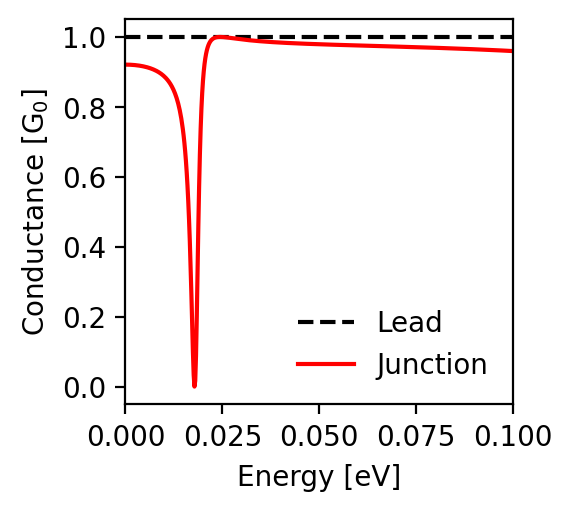

The table this chart was drawn from, first rows:
energy; conductance_lead; conductance_junction
-0.1; 1.0; 0.96
-0.0998; 1.0; 0.96
-0.0996; 1.0; 0.96
-0.0994; 1.0; 0.96
-0.0992; 1.0; 0.96
-0.099; 1.0; 0.96
-0.0988; 1.0; 0.96
-0.0986; 1.0; 0.96
-0.0984; 1.0; 0.961
-0.0982; 1.0; 0.961
-0.098; 1.0; 0.961
-0.0978; 1.0; 0.961
-0.0976; 1.0; 0.961
-0.0974; 1.0; 0.961
-0.0972; 1.0; 0.961
-0.097; 1.0; 0.961
-0.0968; 1.0; 0.961
-0.0966; 1.0; 0.962
-0.0964; 1.0; 0.962
-0.0962; 1.0; 0.962
-0.096; 1.0; 0.962
-0.0958; 1.0; 0.962
-0.0956; 1.0; 0.962
-0.0954; 1.0; 0.962
-0.0952; 1.0; 0.962
-0.095; 1.0; 0.962
-0.0948; 1.0; 0.963
-0.0946; 1.0; 0.963
-0.0944; 1.0; 0.963
-0.0942; 1.0; 0.963
-0.094; 1.0; 0.963
-0.0938; 1.0; 0.963
-0.0936; 1.0; 0.963
-0.0934; 1.0; 0.963
-0.0932; 1.0; 0.963
-0.093; 1.0; 0.963
-0.0928; 1.0; 0.964
-0.0926; 1.0; 0.964
-0.0924; 1.0; 0.964
-0.0922; 1.0; 0.964
-0.092; 1.0; 0.964
-0.0918; 1.0; 0.964
-0.0916; 1.0; 0.964
-0.0914; 1.0; 0.964
-0.0912; 1.0; 0.964
-0.091; 1.0; 0.964
-0.0908; 1.0; 0.964
-0.0906; 1.0; 0.965
-0.0904; 1.0; 0.965
-0.0902; 1.0; 0.965
-0.09; 1.0; 0.965
-0.0898; 1.0; 0.965
-0.0896; 1.0; 0.965
-0.0894; 1.0; 0.965
-0.0892; 1.0; 0.965
-0.089; 1.0; 0.965
-0.0888; 1.0; 0.965
-0.0886; 1.0; 0.965
-0.0884; 1.0; 0.966
-0.0882; 1.0; 0.966
... 941 more rows
